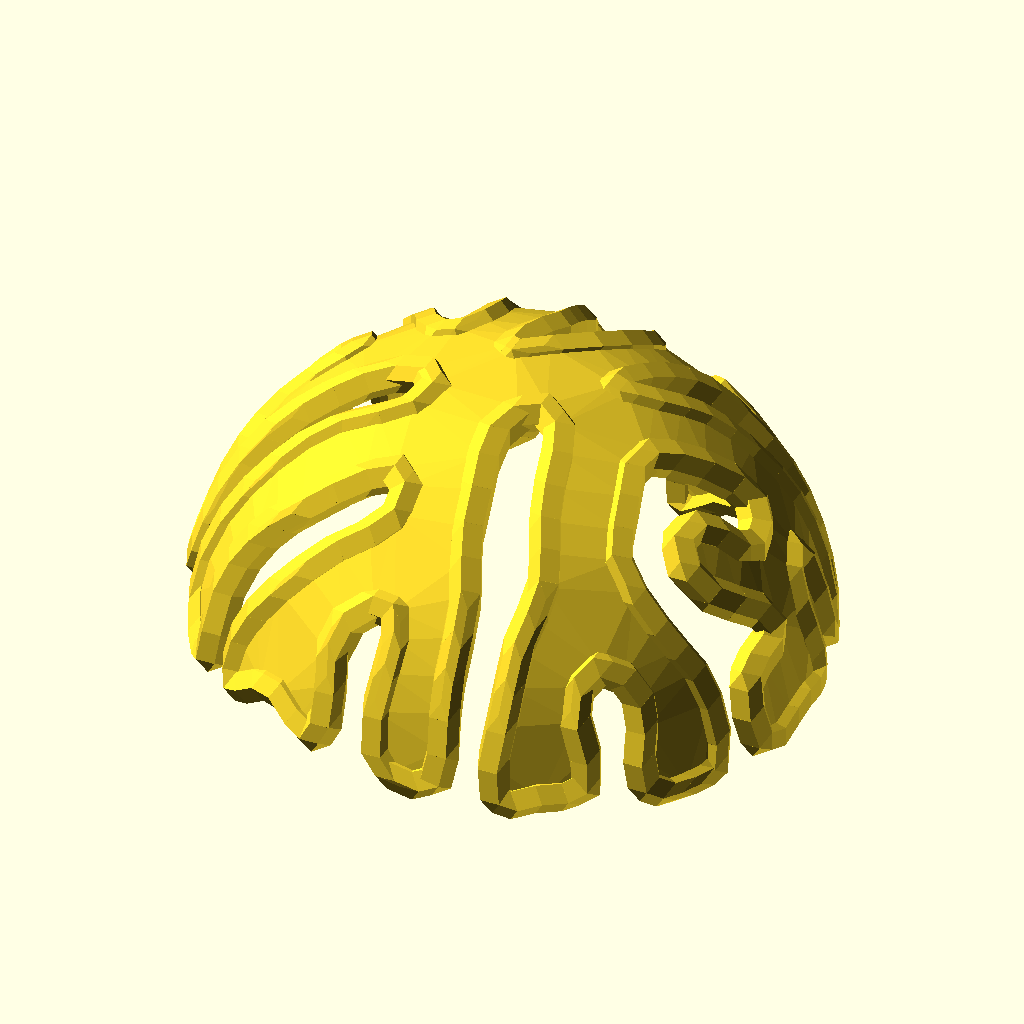
Cell 1: rendered with the file's own defaults.
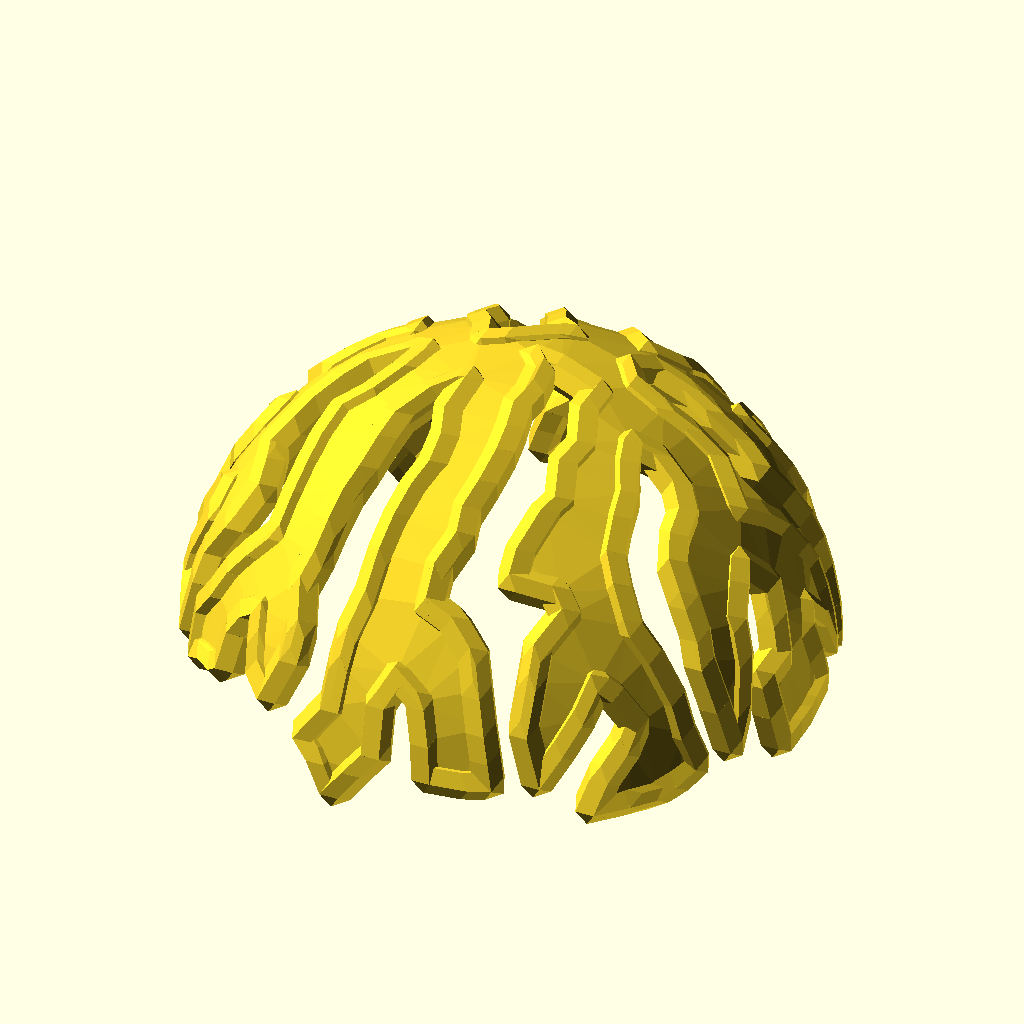
Cell 2 — smooth set to false, the other parameters unchanged.
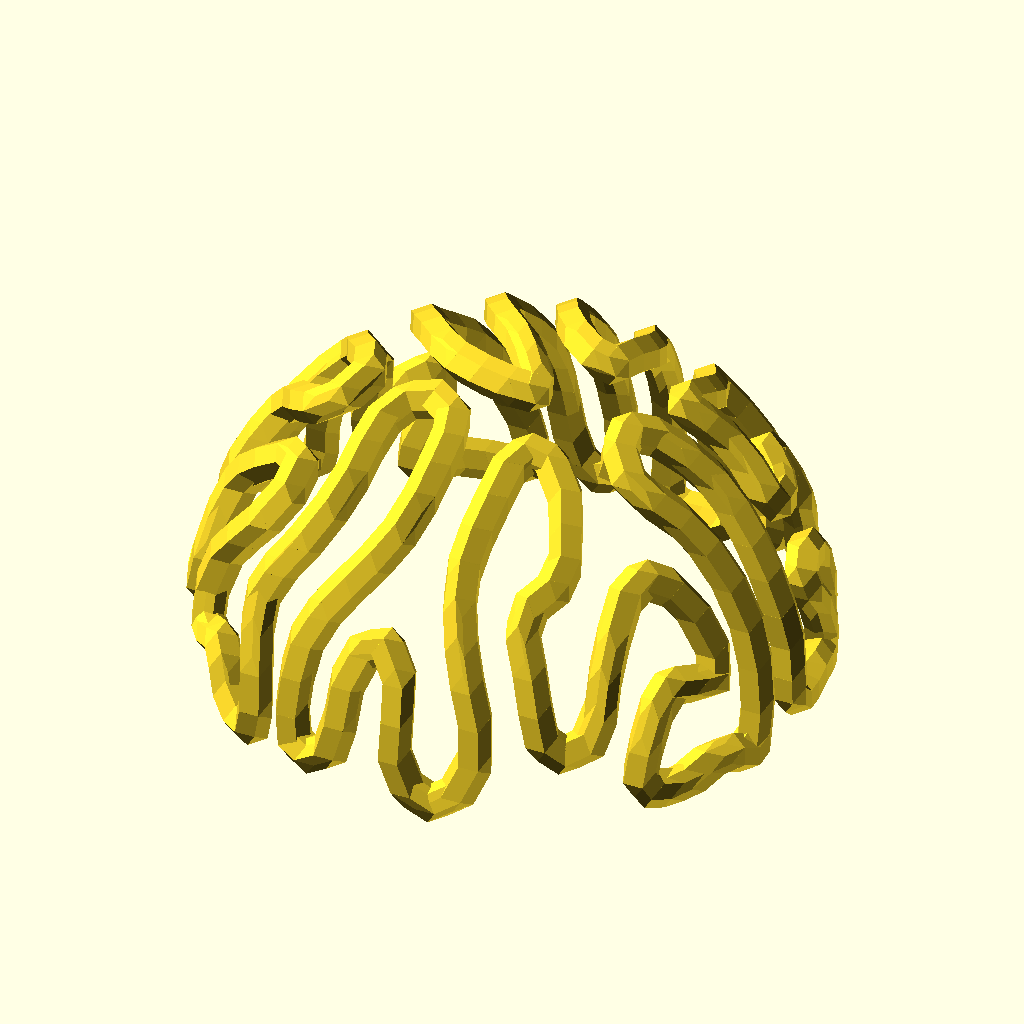
Cell 3: the same model with filled = false.
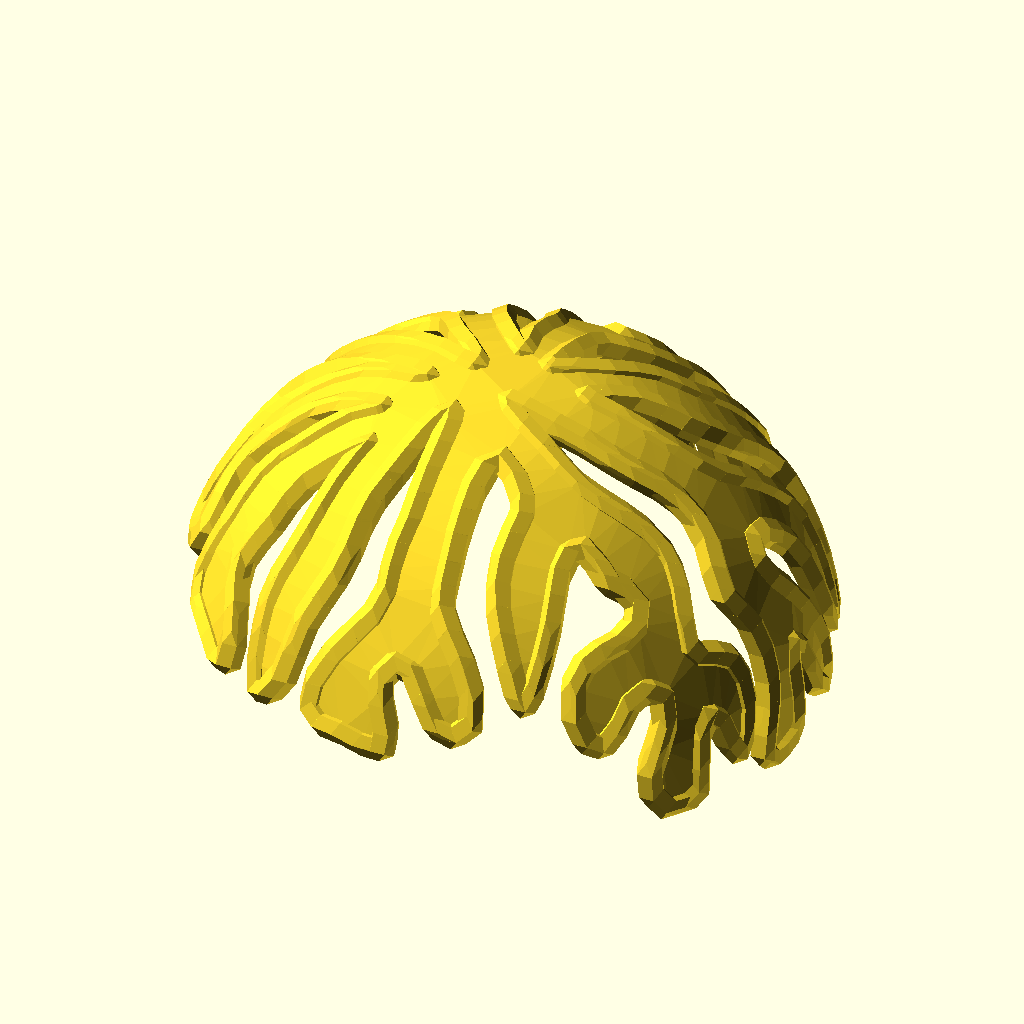
Cell 4: the same model with r = 20.
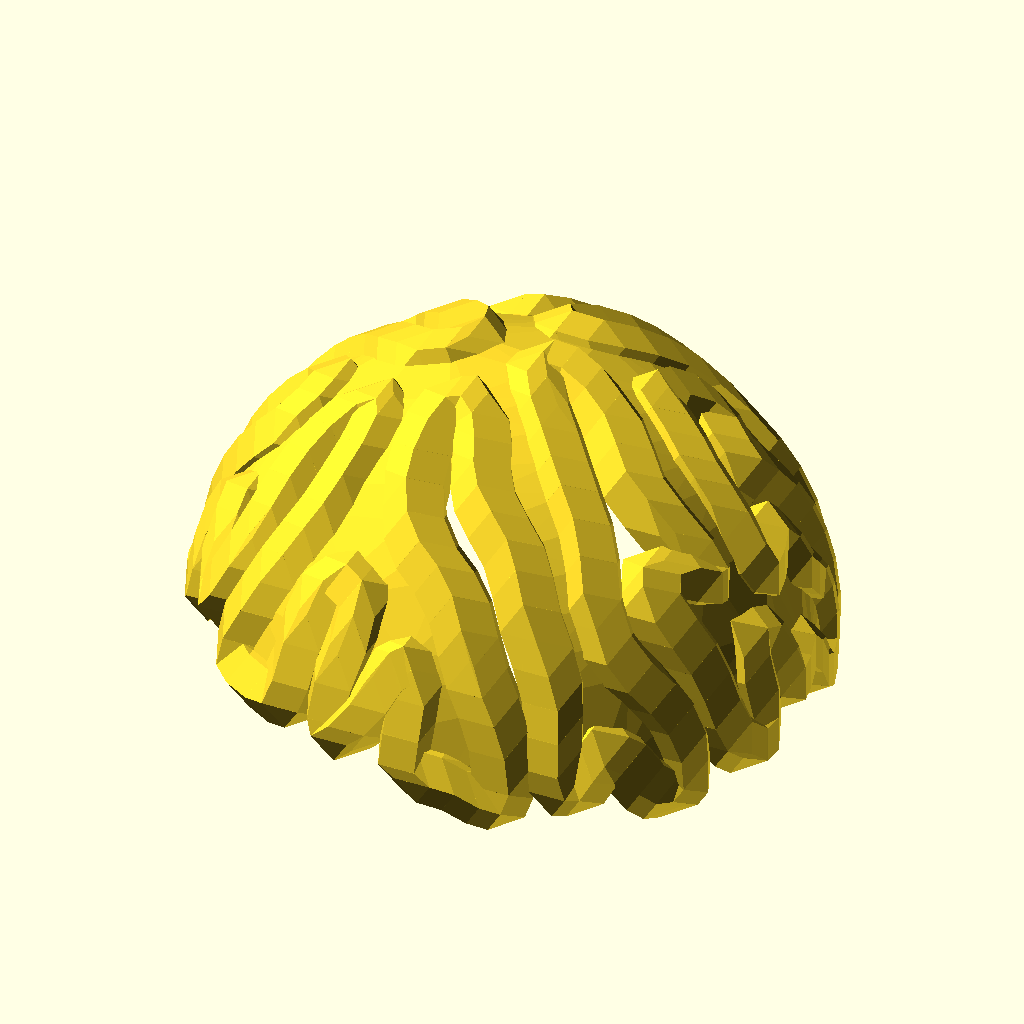
Cell 5: line_r = 4 (everything else at default).
The same orthographic view direction (rotation 55°, 0°, 25°; colour scheme Cornfield) for every cell, with the view re-fitted per cell, so scale and position can differ between cells.
The OpenSCAD source (examples/differential_line_growth_bowl.scad):
use <shape_circle.scad>
use <midpt_smooth.scad>
use <polyline_join.scad>
use <in_shape.scad>
use <polyhedra/icosahedron.scad>
use <triangle/tri_delaunay.scad>
use <triangle/tri_incenter.scad>
use <surface/sf_thickenT.scad>
use <experimental/differential_line_growth.scad>
use <experimental/ptf_c2sphere.scad>

$fn = 24;
r = 10;
times = 50;
line_r = 2;
smooth = true;
smooth_times = 2;
filled = true;
node_option = [
    0.4,    // maxForce 
    0.5,    // maxSpeed
    5,      // separationDistance
    1.2,    // separationCohesionRatio 
    4       // maxEdgeLength
];

init_shape = shape_circle(r);
poly = differential_line_growth(init_shape, node_option, times);
smoothed = smooth ? midpt_smooth(poly, smooth_times, true) : poly;

sphere_r = norm(max(smoothed));
sphere_path = [for(p = smoothed) ptf_c2sphere(p, sphere_r)];

if(filled) {
    triangles = [
        for(t = tri_delaunay(smoothed))
        let(tri = [for(i = t) smoothed[i]])
        if(in_shape(smoothed, tri_incenter(tri))) t
    ];

    sf_thickenT(sphere_path, line_r, triangles);
}

polyline_join([each sphere_path, sphere_path[0]])
    icosahedron(line_r);
Customizer parameters (derived from the source; name, type, default, range or options):
r: number, default 10
times: number, default 50
line_r: number, default 2
smooth: bool, default true
smooth_times: number, default 2
filled: bool, default true
